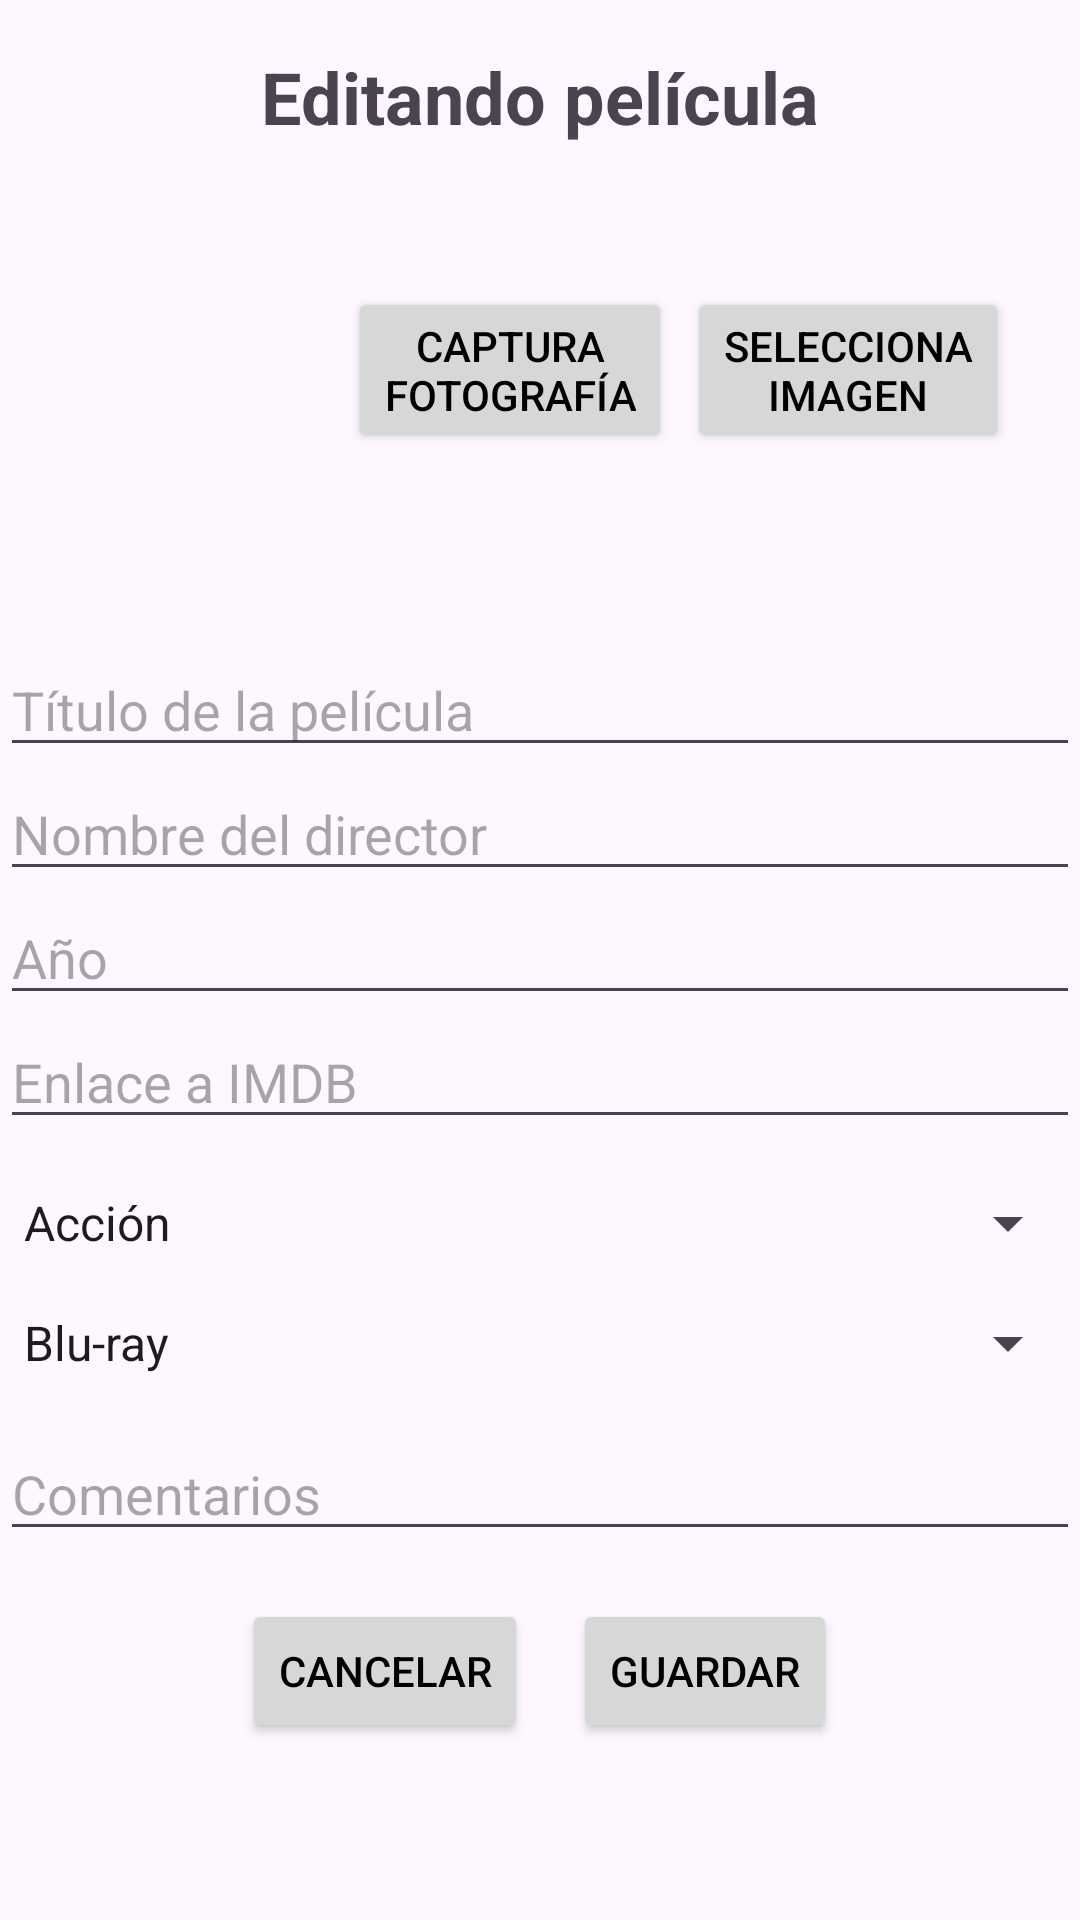

The Android layout XML behind this screen, and the referenced resources:
<!-- AndroidManifest.xml: application theme Theme.Filmoteca -->
<!-- res/layout/activity_film_edit.xml -->
<?xml version="1.0" encoding="utf-8"?>
<androidx.constraintlayout.widget.ConstraintLayout xmlns:android="http://schemas.android.com/apk/res/android"
    xmlns:app="http://schemas.android.com/apk/res-auto"
    xmlns:tools="http://schemas.android.com/tools"
    android:id="@+id/main"
    android:layout_width="match_parent"
    android:layout_height="match_parent"
    tools:context=".FilmEditActivity">

    <TextView
        android:id="@+id/textView3"
        android:layout_width="wrap_content"
        android:layout_height="wrap_content"
        android:text="@string/title_edit_movie"
        android:textSize="24sp"
        android:textStyle="bold"
        app:layout_constraintTop_toTopOf="parent"
        app:layout_constraintStart_toStartOf="parent"
        app:layout_constraintEnd_toEndOf="parent"
        android:layout_marginTop="16dp"
        android:layout_marginBottom="16dp" />

    
    <LinearLayout
        android:id="@+id/linearLayoutImageButtons"
        android:layout_width="0dp"
        android:layout_height="wrap_content"
        android:orientation="horizontal"
        android:gravity="center_vertical"
        app:layout_constraintTop_toBottomOf="@id/textView3"
        app:layout_constraintStart_toStartOf="parent"
        app:layout_constraintEnd_toEndOf="parent"
        android:layout_marginBottom="16dp">

        
        <ImageView
            android:id="@+id/imageViewPoster"
            android:layout_width="100dp"
            android:layout_height="150dp"
            android:layout_marginEnd="16dp"
            android:src="@drawable/tigre"
            android:contentDescription="Imagen del cartel" />

        
        <LinearLayout
            android:layout_width="wrap_content"
            android:layout_height="wrap_content"
            android:orientation="horizontal">

            <Button
                android:id="@+id/buttonTakePhoto"
                android:layout_width="wrap_content"
                android:layout_height="wrap_content"
                android:text="@string/btn_take_photo"
                android:backgroundTint="#D6D7D7"
                android:textColor="#000000"/>

            <Button
                android:id="@+id/buttonSelectImage"
                android:layout_width="wrap_content"
                android:layout_height="wrap_content"
                android:text="@string/btn_select_image"
                android:backgroundTint="#D6D7D7"
                android:textColor="#000000"
                android:layout_marginStart="5dp"/>
        </LinearLayout>
    </LinearLayout>

    
    <EditText
        android:id="@+id/editTextTitle"
        android:layout_width="0dp"
        android:layout_height="wrap_content"
        android:hint="@string/hint_title"
        android:inputType="text"
        app:layout_constraintTop_toBottomOf="@id/linearLayoutImageButtons"
        app:layout_constraintStart_toStartOf="parent"
        app:layout_constraintEnd_toEndOf="parent"
        android:layout_marginTop="16dp"/>

    
    <EditText
        android:id="@+id/editTextDirector"
        android:layout_width="0dp"
        android:layout_height="wrap_content"
        android:hint="@string/hint_director"
        android:inputType="text"
        app:layout_constraintTop_toBottomOf="@id/editTextTitle"
        app:layout_constraintStart_toStartOf="parent"
        app:layout_constraintEnd_toEndOf="parent"/>

    
    <EditText
        android:id="@+id/editTextReleaseYear"
        android:layout_width="0dp"
        android:layout_height="wrap_content"
        android:hint="@string/hint_year"
        android:inputType="number"
        app:layout_constraintTop_toBottomOf="@id/editTextDirector"
        app:layout_constraintStart_toStartOf="parent"
        app:layout_constraintEnd_toEndOf="parent"/>

    
    <EditText
        android:id="@+id/editTextIMDBLink"
        android:layout_width="0dp"
        android:layout_height="wrap_content"
        android:hint="@string/hint_imdb_link"
        android:inputType="textUri"
        app:layout_constraintTop_toBottomOf="@id/editTextReleaseYear"
    app:layout_constraintStart_toStartOf="parent"
    app:layout_constraintEnd_toEndOf="parent"/>

    
    <Spinner
        android:id="@+id/spinnerGenre"
        android:layout_width="0dp"
        android:layout_height="wrap_content"
        app:layout_constraintTop_toBottomOf="@id/editTextIMDBLink"
        app:layout_constraintStart_toStartOf="parent"
        app:layout_constraintEnd_toEndOf="parent"
        android:layout_marginTop="16dp"
        android:entries="@array/genre_array"
        android:prompt="@string/genre_prompt"/>

    
    <Spinner
        android:id="@+id/spinnerFormat"
        android:layout_width="0dp"
        android:layout_height="wrap_content"
        app:layout_constraintTop_toBottomOf="@id/spinnerGenre"
        app:layout_constraintStart_toStartOf="parent"
        app:layout_constraintEnd_toEndOf="parent"
        android:layout_marginTop="16dp"
        android:entries="@array/format_array"
        android:prompt="@string/format_prompt"/>

    
    <EditText
        android:id="@+id/editTextNotes"
        android:layout_width="0dp"
        android:layout_height="wrap_content"
        android:hint="@string/hint_notes"
        android:inputType="textMultiLine"
        app:layout_constraintTop_toBottomOf="@id/spinnerFormat"
        app:layout_constraintStart_toStartOf="parent"
        app:layout_constraintEnd_toEndOf="parent"
        android:layout_marginTop="16dp"
        />

    
    <LinearLayout
        android:layout_width="match_parent"
        android:layout_height="wrap_content"
        android:orientation="horizontal"
        android:layout_marginTop="16dp"
        android:gravity="center"
        app:layout_constraintTop_toBottomOf="@id/editTextNotes">

        <Button
            android:id="@+id/button10"
            android:layout_width="wrap_content"
            android:layout_height="wrap_content"
            android:layout_marginEnd="15dp"
            android:text="@string/btn_cancel"
            android:backgroundTint="#D6D7D7"
            android:textColor="#000000"/>

        <Button
            android:id="@+id/button9"
            android:layout_width="wrap_content"
            android:layout_height="wrap_content"
            android:text="@string/btn_save"
            android:backgroundTint="#D6D7D7"
            android:textColor="#000000"/>
    </LinearLayout>

</androidx.constraintlayout.widget.ConstraintLayout>
<!-- resources referenced by this layout -->
<resources>
  <string-array name="format_array">
          <item>Blu-ray</item>
          <item>DVD</item>
          <item>Streaming</item>
          <item>VHS</item>
          
      </string-array>
  <string-array name="genre_array">
          <item>Acción</item>
          <item>Comedia</item>
          <item>Drama</item>
          <item>Fantasía</item>
          <item>Documental</item>
          
      </string-array>
  <string name="btn_cancel">CANCELAR</string>
  <string name="btn_save">GUARDAR</string>
  <string name="btn_select_image">SELECCIONA\nIMAGEN</string>
  <string name="btn_take_photo">CAPTURA\nFOTOGRAFÍA</string>
  <string name="format_prompt">Seleccione un formato</string>
  <string name="genre_prompt">Seleccione un género</string>
  <string name="hint_director">Nombre del director</string>
  <string name="hint_imdb_link">Enlace a IMDB</string>
  <string name="hint_notes">Comentarios</string>
  <string name="hint_title">Título de la película</string>
  <string name="hint_year">Año</string>
  <string name="title_edit_movie">Editando película</string>
  <style name="Theme.Filmoteca" parent="Base.Theme.Filmoteca" />
  <style name="Base.Theme.Filmoteca" parent="Theme.Material3.DayNight.NoActionBar">
          
          
          <item name="colorPrimary">#d6d7d7</item>
  
      </style>
</resources>
